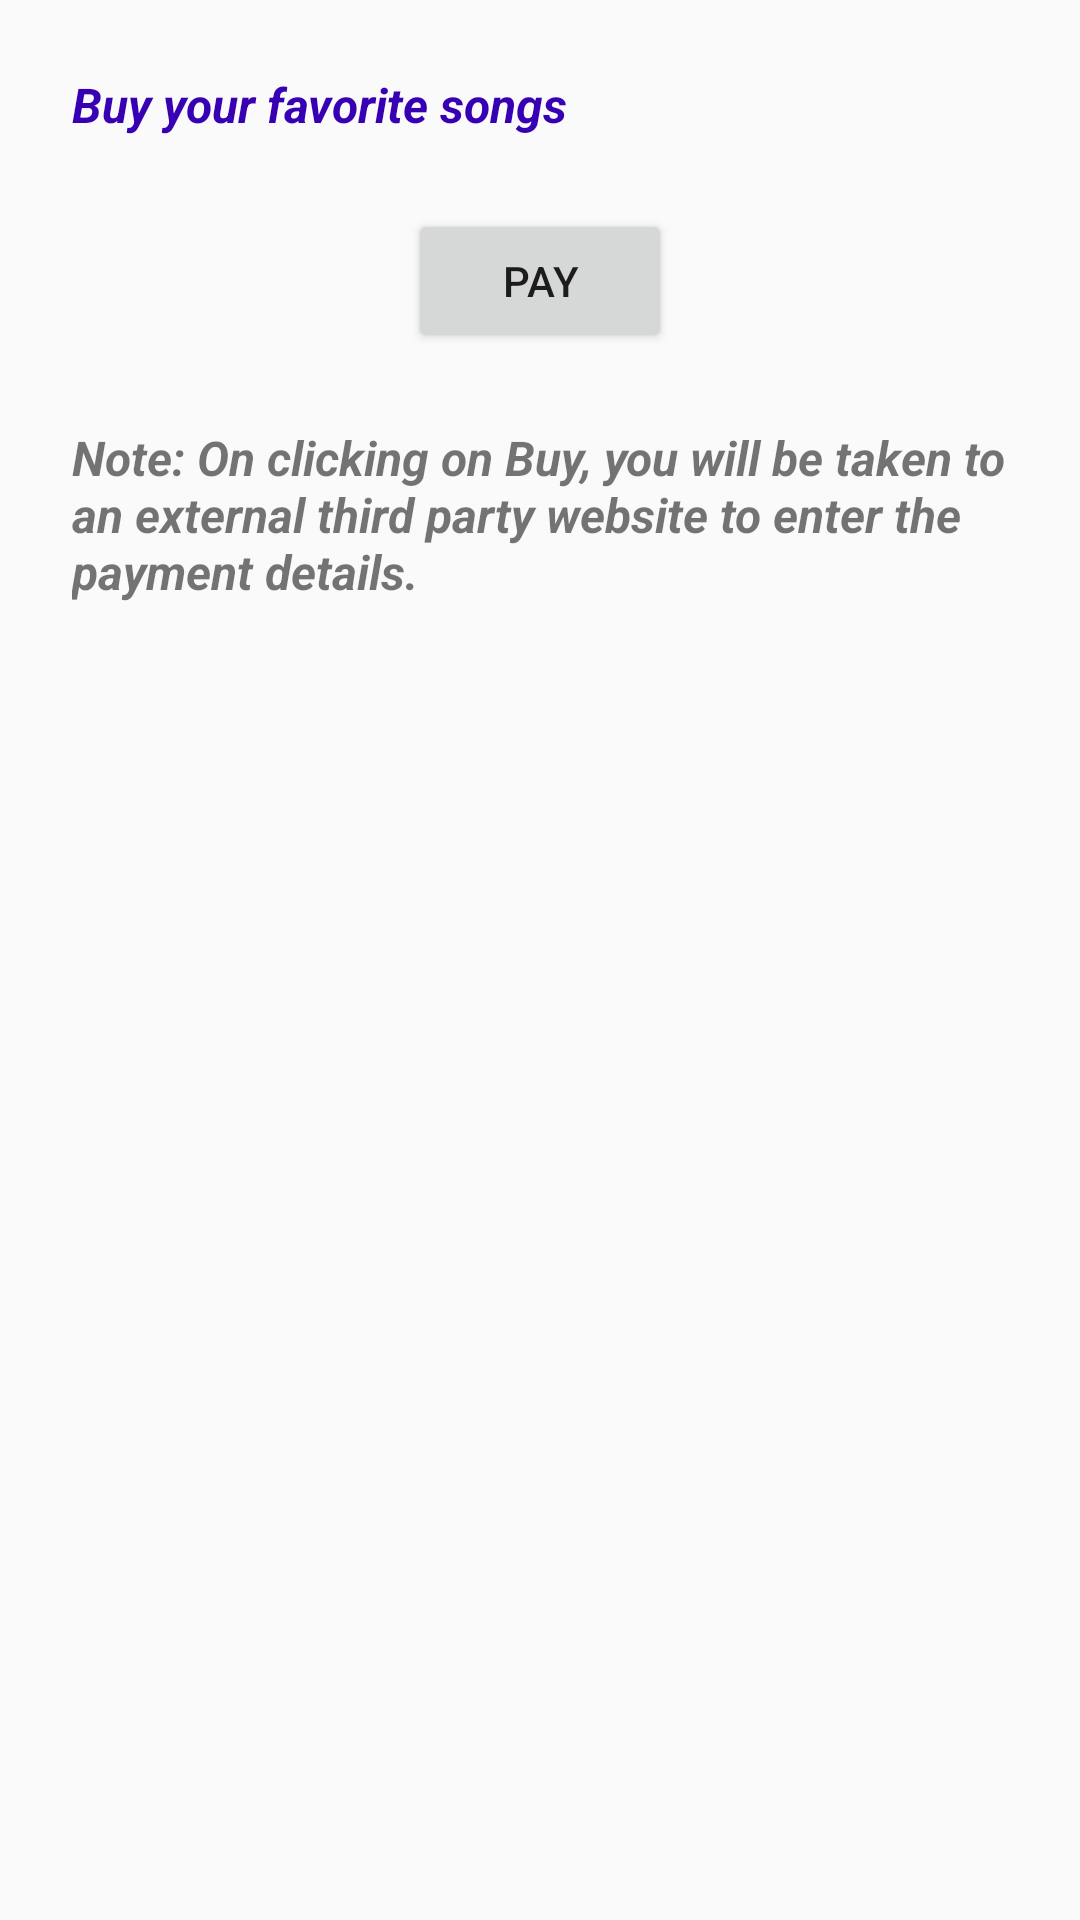

Reconstruct the res/layout file that produces this screen, plus the resources it refers to.
<!-- AndroidManifest.xml: application theme AppTheme -->
<!-- res/layout/activity_buy_music.xml -->
<?xml version="1.0" encoding="utf-8"?>
<LinearLayout xmlns:android="http://schemas.android.com/apk/res/android"
    xmlns:app="http://schemas.android.com/apk/res-auto"
    xmlns:tools="http://schemas.android.com/tools"
    android:layout_width="match_parent"
    android:layout_height="match_parent"
    android:orientation="vertical"
    tools:context="com.example.android.music.BuyMusicActivity">

    <TextView
        style="@style/activityText"
        android:text="@string/buy"
        android:textColor="@color/colorPrimaryDark" />

    <Button
        style="@style/buttonHeader"
        android:text="Pay" />

    <TextView
        style="@style/activityText"
        android:text="Note: On clicking on Buy, you will be taken to an external third party website to enter the payment details. " />
</LinearLayout>
<!-- resources referenced by this layout -->
<resources>
  <string name="buy">Buy your favorite songs</string>
  <style name="activityText">
          <item name="android:layout_width">wrap_content</item>
          <item name="android:layout_height">wrap_content</item>
          <item name="android:textStyle">bold|italic</item>
          <item name="android:textSize">16sp</item>
          <item name="android:layout_marginTop">24dp</item>
          <item name="android:layout_marginLeft">24dp</item>
      </style>
  <style name="buttonHeader">
          <item name="android:layout_width">wrap_content</item>
          <item name="android:layout_height">wrap_content</item>
          <item name="android:layout_gravity">center</item>
          <item name="android:layout_marginTop">24dp</item>
      </style>
  <style name="AppTheme" parent="Theme.AppCompat.Light.DarkActionBar">
          
          <item name="colorPrimary">#E53935</item>
          <item name="colorPrimaryDark">#F44336</item>
          <item name="colorAccent">@color/colorAccent</item>
      </style>
  <!-- not gathered from this repository: default colours our renderer supplied (Android Studio template values) -->
  <color name="colorPrimaryDark">#FF3700B3</color>
  <color name="colorAccent">#FF03DAC5</color>
</resources>
